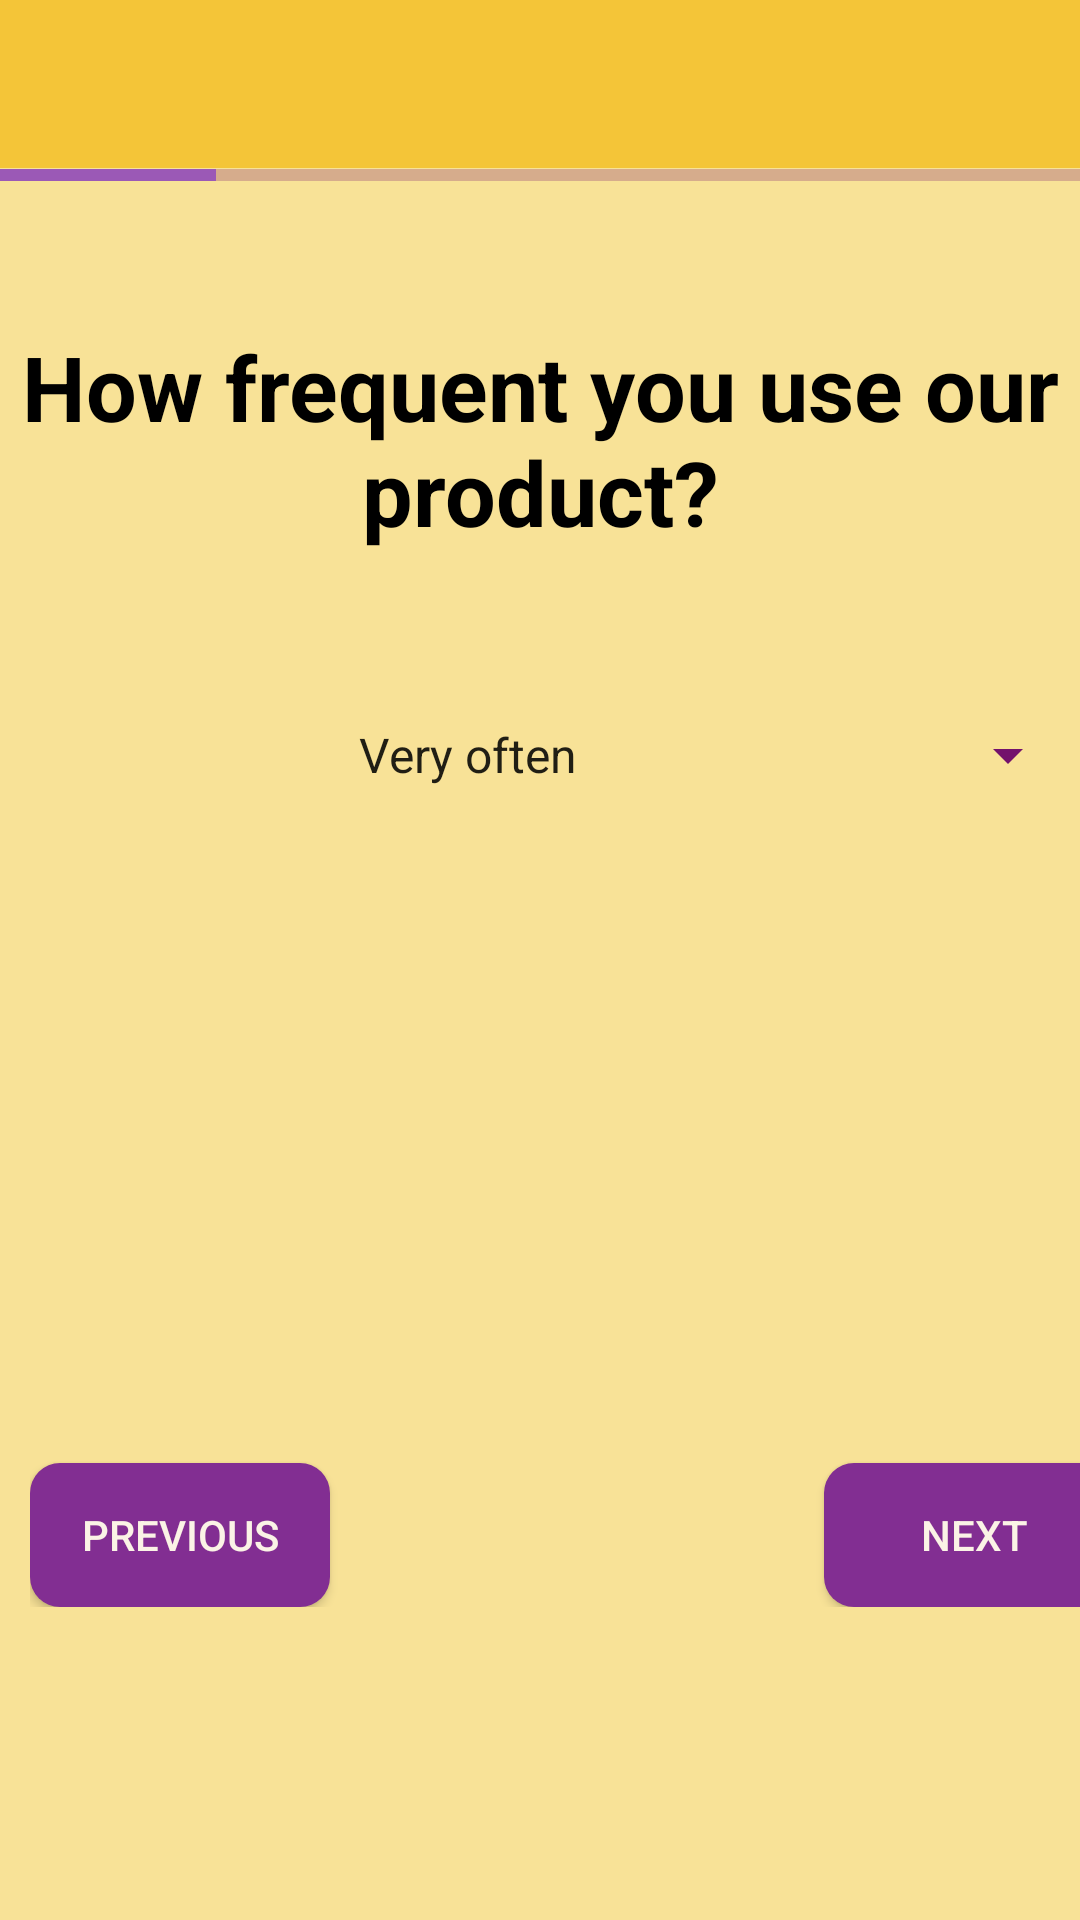

This screen was rendered from an Android layout file. Write that file and the resources it references.
<!-- AndroidManifest.xml: application theme AppTheme -->
<!-- res/layout/activity_take_survey1.xml -->
<?xml version="1.0" encoding="utf-8"?>
<LinearLayout xmlns:android="http://schemas.android.com/apk/res/android"
    xmlns:app="http://schemas.android.com/apk/res-auto"
    xmlns:tools="http://schemas.android.com/tools"
    android:layout_width="match_parent"
    android:layout_height="match_parent"
    android:background="@color/colorBg"
    android:orientation="vertical"
    tools:context=".TakeSurvey1Activity">
    <include layout="@layout/root_layout"/>
    <ProgressBar
        android:id="@+id/pBar"
        style="?android:attr/progressBarStyleHorizontal"
        android:layout_width="match_parent"
        android:layout_height="5dp"
        android:progress="20" />
    <TextView
        android:layout_width="match_parent"
        android:layout_height="88dp"
        android:layout_gravity="top"
        android:layout_marginTop="20pt"
        android:gravity="center"
        android:text="How frequent you use our product?"
        android:textColor="#000000"
        android:textSize="30dp"
        android:textStyle="bold"/>
    <Spinner
        android:id="@+id/spinner"
        android:layout_width="match_parent"
        android:layout_height="40dp"
        android:layout_gravity="center_horizontal"
        android:layout_marginTop="20pt"
        android:entries="@array/spinnerOptions"
        android:gravity="center_horizontal"
        android:textAlignment="center"/>
    <LinearLayout
        android:layout_width="match_parent"
        android:layout_height="wrap_content"
        android:layout_marginTop="100pt"
        android:layout_marginLeft="10dp"
        android:orientation="horizontal">
        <Button
            android:id="@+id/prev"
            android:layout_width="100dp"
            android:layout_height="wrap_content"
            android:layout_marginTop="10dp"
            android:background="@drawable/previousbutton"
            android:textColor="@color/colorOffWhite"
            android:text="Previous" />
        <Button
            android:id="@+id/next"
            android:layout_width="100dp"
            android:layout_height="wrap_content"
            android:layout_marginTop="10dp"
            android:layout_marginLeft="80pt"
            android:layout_marginRight="5dp"
            android:background="@drawable/previousbutton"
            android:textColor="@color/colorOffWhite"
            android:text="Next" />
    </LinearLayout>
</LinearLayout>
<!-- res/layout/root_layout.xml (included above) -->
<?xml version="1.0" encoding="utf-8"?>
<LinearLayout xmlns:android="http://schemas.android.com/apk/res/android"
    android:layout_width="match_parent"
    android:layout_height="wrap_content"
    xmlns:app="http://schemas.android.com/apk/res-auto"
    android:orientation="vertical">
    <com.google.android.material.appbar.AppBarLayout
        android:layout_width="match_parent"
        android:layout_height="wrap_content"
        android:theme="@style/AppTheme.AppBarOverlay">
        <androidx.appcompat.widget.Toolbar
            android:id="@+id/toolbar"
            android:layout_width="match_parent"
            android:layout_height="?attr/actionBarSize"
            android:background="#F4C538"
            app:popupTheme="@style/AppTheme.PopupOverlay"/>
    </com.google.android.material.appbar.AppBarLayout>

</LinearLayout>
<!-- resources referenced by this layout -->
<resources>
  <string-array name="spinnerOptions">
          <item>Very often</item>
          <item>Often</item>
          <item>Moderate</item>
          <item>Not Much</item>
          <item>Never Used</item>
      </string-array>
  <color name="colorBg">#F8E297</color>
  <color name="colorOffWhite">#FBF3E6</color>
  <!-- drawable previousbutton (drawable) -->
  <?xml version="1.0" encoding="utf-8"?>
  <selector xmlns:android="http://schemas.android.com/apk/res/android">
      <item>
          <shape xmlns:android="http://schemas.android.com/apk/res/android" android:shape="rectangle">
              <solid android:color="@color/colorLightViolate" />
              
              <corners
                  android:bottomRightRadius="10dp"
                  android:bottomLeftRadius="10dp"
                  android:topLeftRadius="10dp"
                  android:topRightRadius="10dp"
                  />
          </shape>
      </item>
  </selector>
  <style name="AppTheme.AppBarOverlay" parent="ThemeOverlay.AppCompat.Dark.ActionBar" />
  <style name="AppTheme.PopupOverlay" parent="ThemeOverlay.AppCompat.Light" />
  <style name="AppTheme" parent="Theme.AppCompat.Light.NoActionBar">
          
          <item name="colorPrimary">#D22F66</item>
          <item name="colorPrimaryDark">@color/colorMagenta</item>
          <item name="colorAccent">@color/colorAccent</item>
          <item name="colorControlActivated">@color/colorNatural</item>
          <item name="colorControlHighlight">@color/colorRed</item>
          <item name="colorControlNormal">@color/colorMagenta</item>
      </style>
  <color name="colorLightViolate">#FF822E92</color>
  <color name="colorMagenta">#73126c</color>
  <color name="colorAccent">#03DAC5</color>
  <color name="colorNatural">#9B59B6</color>
  <color name="colorRed">#c71841</color>
</resources>
